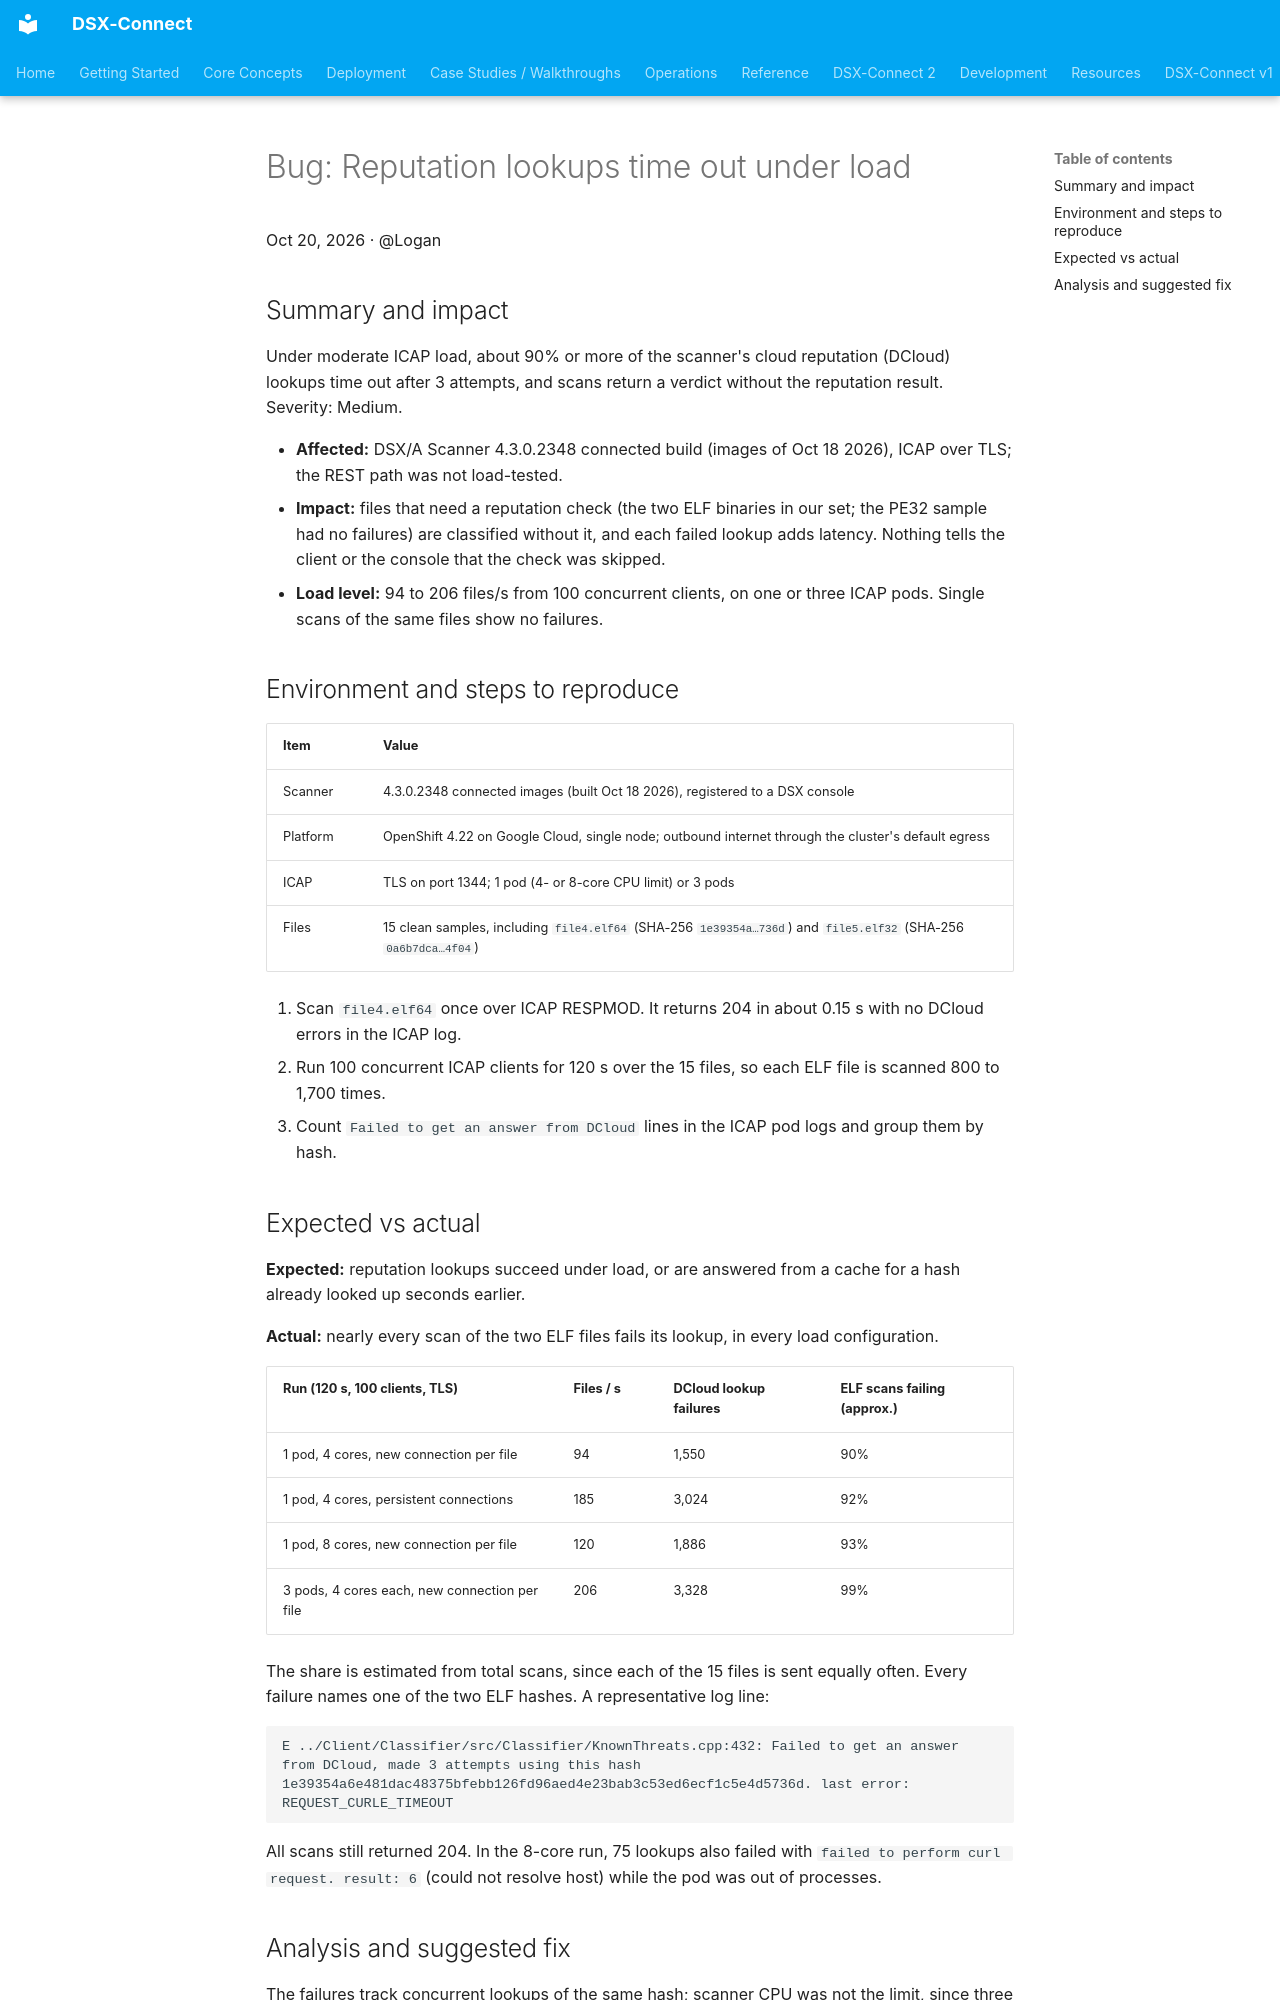

repository: deep-instinct/dsx-connect · page: runbooks/bug-reports/reputation-lookup-timeouts/index.html · generator: mkdocs

# Bug: Reputation lookups time out under load

Oct 20, 2026 · @Logan

## Summary and impact

Under moderate ICAP load, about 90% or more of the scanner's cloud reputation (DCloud) lookups time out after 3 attempts, and scans return a verdict without the reputation result. Severity: Medium.

- **Affected:** DSX/A Scanner 4.3.0.2348 connected build (images of Oct 18 2026), ICAP over TLS; the REST path was not load-tested.
- **Impact:** files that need a reputation check (the two ELF binaries in our set; the PE32 sample had no failures) are classified without it, and each failed lookup adds latency. Nothing tells the client or the console that the check was skipped.
- **Load level:** 94 to 206 files/s from 100 concurrent clients, on one or three ICAP pods. Single scans of the same files show no failures.

## Environment and steps to reproduce

| Item | Value |
| --- | --- |
| Scanner | 4.3.0.2348 connected images (built Oct 18 2026), registered to a DSX console |
| Platform | OpenShift 4.22 on Google Cloud, single node; outbound internet through the cluster's default egress |
| ICAP | TLS on port 1344; 1 pod (4- or 8-core CPU limit) or 3 pods |
| Files | 15 clean samples, including `file4.elf64` (SHA-256 `1e39354a…736d`) and `file5.elf32` (SHA-256 `0a6b7dca…4f04`) |

1. Scan `file4.elf64` once over ICAP RESPMOD. It returns 204 in about 0.15 s with no DCloud errors in the ICAP log.
2. Run 100 concurrent ICAP clients for 120 s over the 15 files, so each ELF file is scanned 800 to 1,700 times.
3. Count `Failed to get an answer from DCloud` lines in the ICAP pod logs and group them by hash.

## Expected vs actual

**Expected:** reputation lookups succeed under load, or are answered from a cache for a hash already looked up seconds earlier.

**Actual:** nearly every scan of the two ELF files fails its lookup, in every load configuration.

| Run (120 s, 100 clients, TLS) | Files / s | DCloud lookup failures | ELF scans failing (approx.) |
| --- | --- | --- | --- |
| 1 pod, 4 cores, new connection per file | 94 | 1,550 | 90% |
| 1 pod, 4 cores, persistent connections | 185 | 3,024 | 92% |
| 1 pod, 8 cores, new connection per file | 120 | 1,886 | 93% |
| 3 pods, 4 cores each, new connection per file | 206 | 3,328 | 99% |

The share is estimated from total scans, since each of the 15 files is sent equally often. Every failure names one of the two ELF hashes. A representative log line:

```
E ../Client/Classifier/src/Classifier/KnownThreats.cpp:432: Failed to get an answer from DCloud, made 3 attempts using this hash 1e39354a6e481dac48375bfebb126fd96aed4e23bab3c53ed6ecf1c5e4d5736d. last error: REQUEST_CURLE_TIMEOUT
```

All scans still returned 204. In the 8-core run, 75 lookups also failed with `failed to perform curl request. result: 6` (could not resolve host) while the pod was out of processes.
